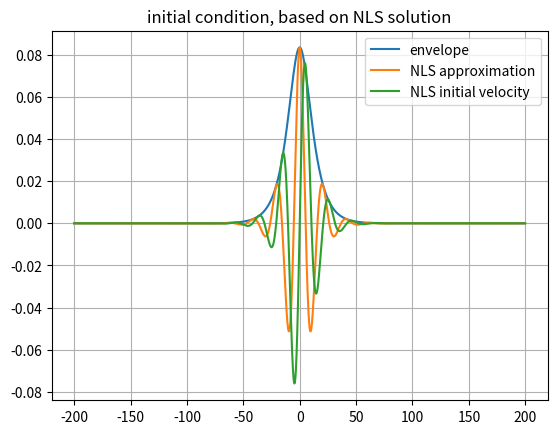
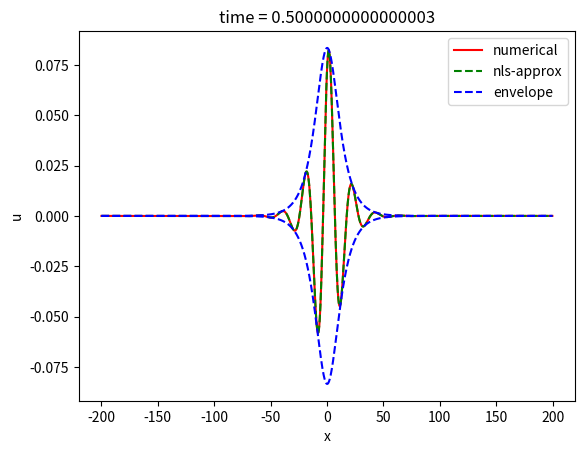
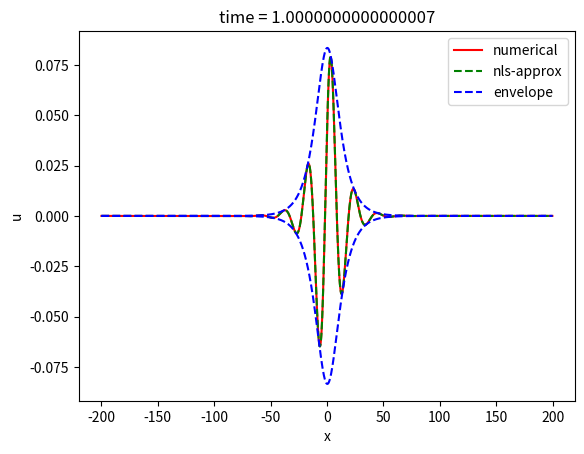
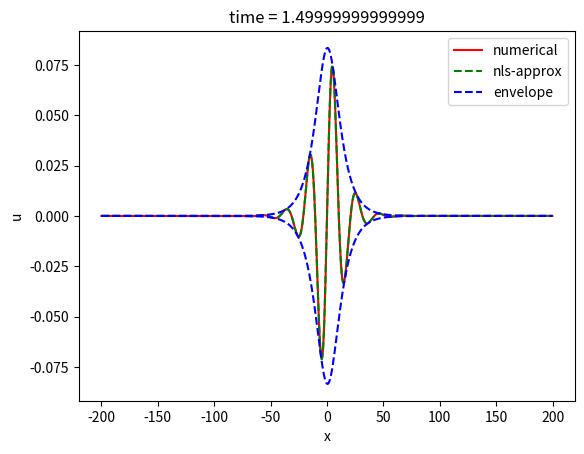
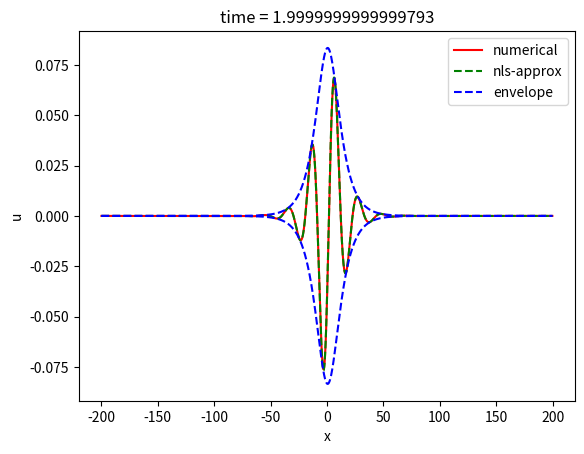
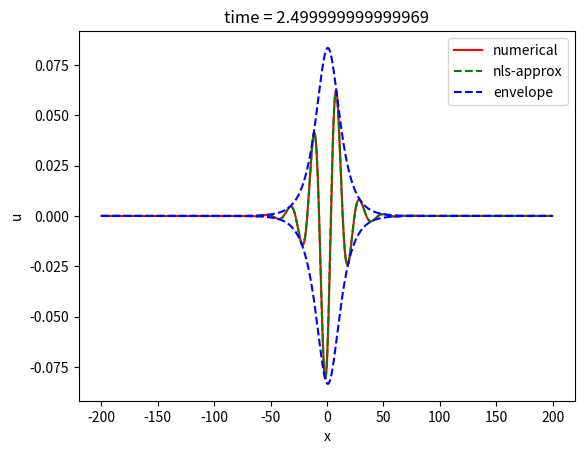
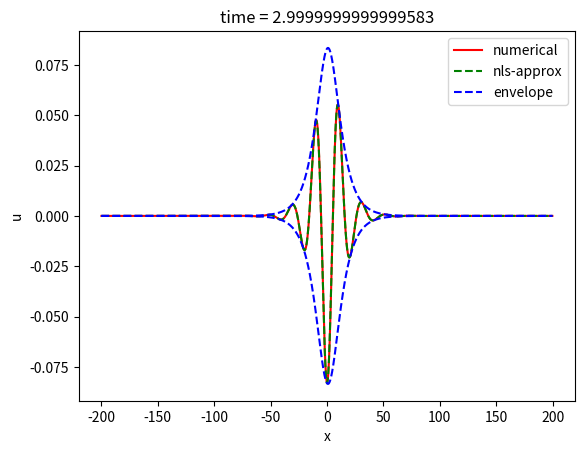
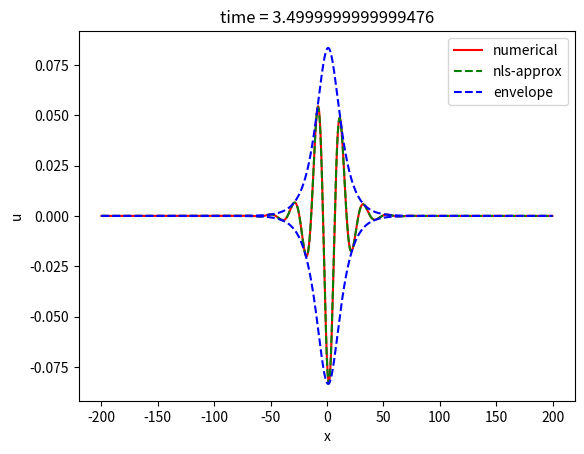
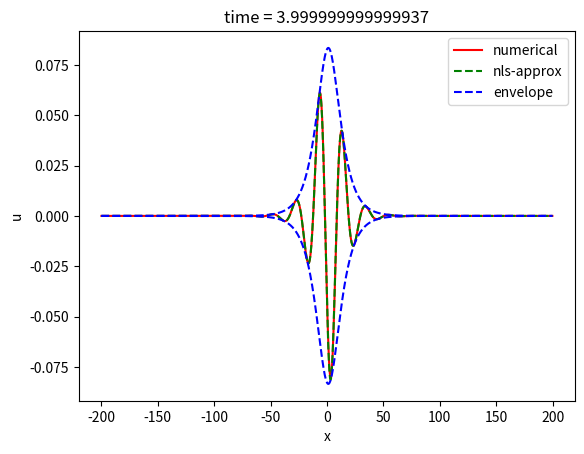
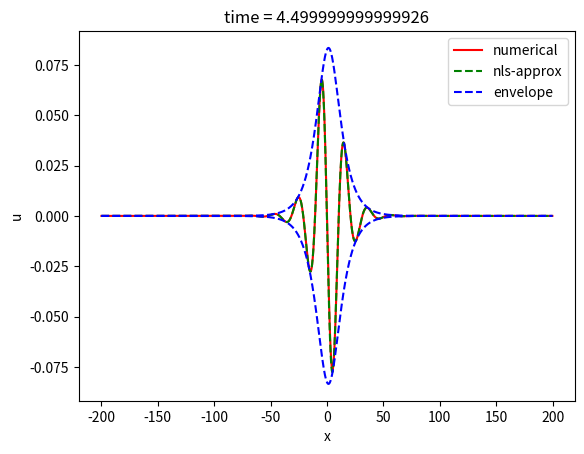
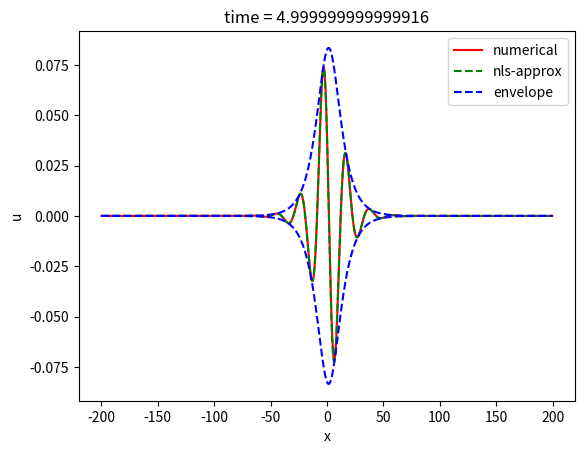
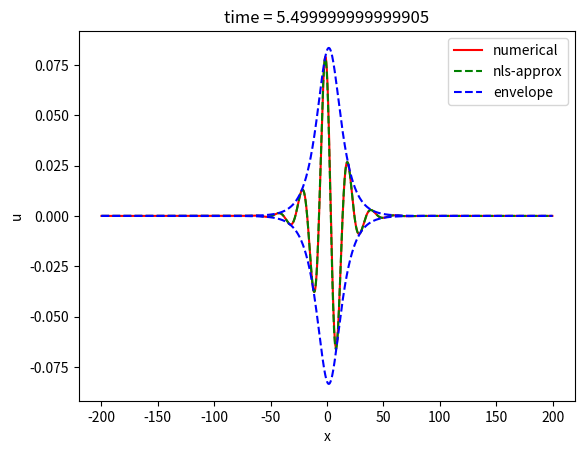
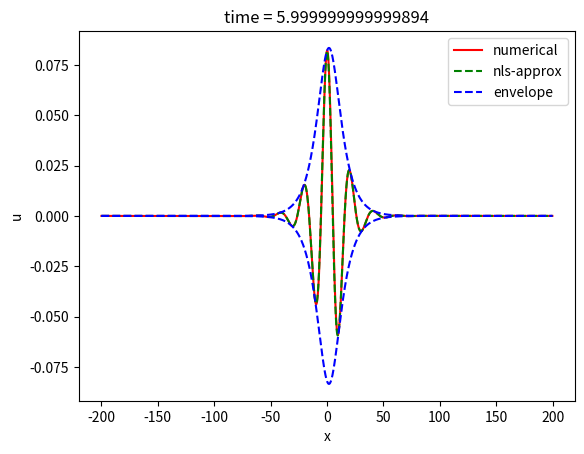
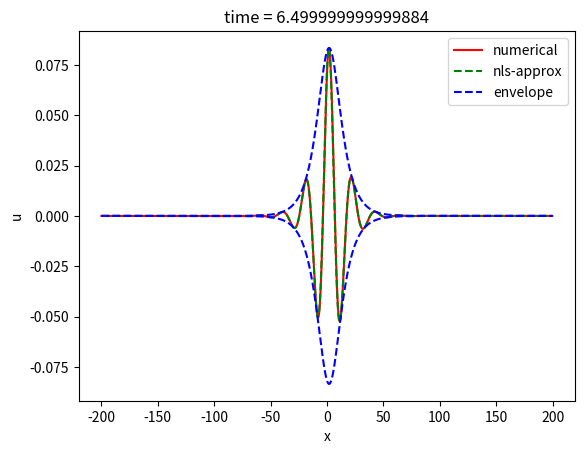
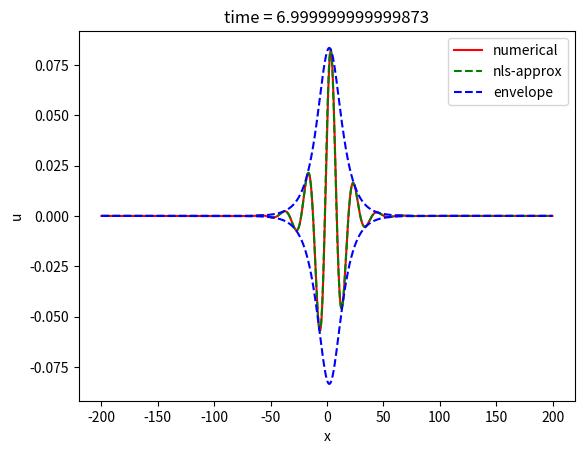
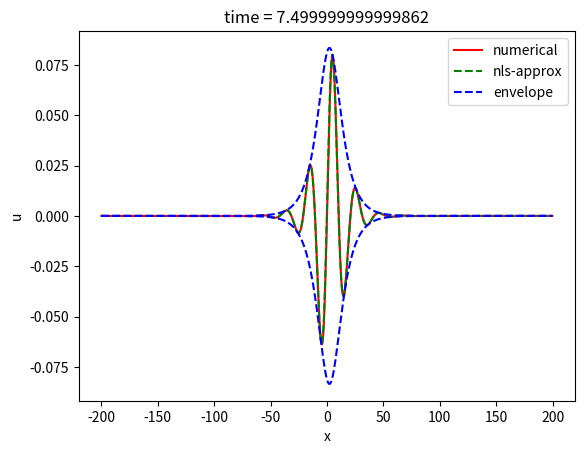

The matplotlib source for these figures, in order:
import numpy as np
import matplotlib.pyplot as plt
from scipy.optimize import curve_fit

k = 0.3   #wavenumber
ac = 1     #cubic nonlinearity parameter

e = 0.1   #amplitude (0< e << 1)


#NLS parameters:
w = np.sqrt(k**2 + 1)    #frequency 
c = k/w                  #group velocity

v1, v2, v3 = 2*w, 1-c**2, (9*ac - 2*(k**4) )/3
gamma = 0.5
A, B = np.sqrt(2*gamma*v1/v3) , np.sqrt(gamma*v1/v2) 

### Functions: 

Exp = lambda x, t : np.exp(1j*(k*x - w*t))
sech = lambda x : 1/np.cosh(x)

#the envelope follows the NLS equation
def envelope(x, t, e):
    X = e*(x- c*t)
    T = t*(e**2)
    return A*sech(B*X)*np.exp(1j * gamma * T)


#approximation of function and its derivative
def NLS_approx(x, t, e):
    env = envelope(x, t, e)
    f = env*Exp(x, t)
    return np.real(f + np.conj(f))*0.5

def NLS_approx_dt(x, t, e):
    env = envelope(x, t, e)
    X = e*(x - c*t)
    
    env_x = -B*env*np.tanh(B*X )
    env_xx = (B**2)*env*(np.tanh(B*X)**2 - sech(B*X)**2)
    
    """
    Ahat = np.fft.fft(A)
    k = 2*np.pi*np.fft.fftfreq(Nx, (x[1]-x[0]))
    k2 = k**2
    
    dAhat, d2Ahat = 1j*k*Ahat, -k2*Ahat
    Ax = e*np.real(np.fft.ifft(dAhat))
    Axx =  (e**2)*np.real(np.fft.ifft(d2Ahat))
    """
    U = Exp(x, t)*( -1j*w*env - e*c*env_x + 1j*(v2*env_xx + v3*env*abs(env)**2)*(e**2)/v1  )
    
    
    return np.real(U + np.conj(U) )*0.5


## array
Nx = 2000 #int(Lx/dx)  #number of points in x space
Lx = 200


x = 2*np.arange(-int(Nx/2), int(Nx/2))*Lx/Nx

y  =  np.real(e*envelope(x, 0, e))
u0 = e*NLS_approx(x, 0, e)
v0 = e*NLS_approx_dt(x, 0, e)
plt.figure(0)
plt.title("initial condition, based on NLS solution")
plt.plot(x, y, label = "envelope")
plt.plot(x, u0, label = "NLS approximation")
plt.plot(x, v0, label = "NLS initial velocity")
plt.legend(loc = "best")
plt.grid(True)

#####################
#TIME EVOLUTION SIMULATOR (RK4)
#####################

t0, tf = 0., 10#initial and final time
dt = 0.005       #desired timestep


#the following funciton works as a delta operator, where the array x is an
#array for a function in space.

dx = x[1]-x[0]
Del = lambda u:  (np.roll(u , -1) -2*u + np.roll(u, 1))/dx**2

#the following function returns the second time derivative of the system
def dvdt(u, v):
    dvdt = Del(u) - u +0.5*Del(u**2) + ac*(u**3) #quasilinear
    return dvdt

t, u, v = t0, u0, v0
        
plotnum = 1      #plot number
plotgap = 100   #distance between plots

#initial energy

#calculation of spatial derivative is done via spectral differentiation
kx = np.fft.fftfreq(Nx)

u0_hat = np.fft.fft(u0) 
u0x= np.real(np.fft.ifft(kx*u0_hat)) 

u02_hat = np.fft.fft(u0**3) 
u02x= np.real(np.fft.ifft(kx*kx*u02_hat)) 

#Kinetic, potential and strain energies. The total energy is their sum
KE0 = 0.5*abs(v0)**2
POT0 = 0.5*abs(u0)**2 - 0.25*abs(u0)**4  
STRAIN0= 0.5*abs(u0x)**2 - 0.25*abs(u02x)          
          
KE0= np.fft.fft(KE0)[0]
POT0 = np.fft.fft(POT0)[0]
STRAIN0 = np.fft.fft(STRAIN0)[0]
E_TOT0 = KE0 +  POT0 + STRAIN0

Momentum0 = np.fft.fft(u0x*v0)[0]

KE_list     = [KE0]
POT_list    = [POT0]
STRAIN_list = [STRAIN0]
E_TOT_list  = [E_TOT0]
Momentum_list = [Momentum0]

time = [0]

#biggest error achieved by the approximation
superior_error = 0

n = 1 

while t < tf:
    #RK4 routine
    k1_v = dt*dvdt(u, v)
    k1_x = dt*v
    k2_v = dt*dvdt(u+k1_x/2, v+k1_v/2 )
    k2_x = dt*(v+k1_v/2)
    k3_v = dt*dvdt(u +k2_x/2, v+k2_v/2 )
    k3_x = dt*(v + k2_v/2)
    k4_v = dt*dvdt(u + k3_x, v + k3_v )
    k4_x = dt*(v + k3_v)
    
    v = v + k1_v/6 + k2_v/3 + k3_v/3 + k4_v/6 #new v and pos vals
    u = u +k1_x/6 + k2_x/3 + k3_x/3 + k4_x/6
    t = t+dt

    u_approx = e*NLS_approx(x, t, e)
    
    error = max(abs(u-u_approx))

    if error> superior_error: superior_error = error 

    if (n%plotgap)==0:
        
        uexact= e*envelope(x, t, e)
        
        plt.figure(plotnum)
        
        plt.plot(x, np.real(u),'r-', label = 'numerical')
        plt.plot(x, u_approx, "g--", label = 'nls-approx')
        plt.plot(x, np.real(uexact), 'b--', label="envelope")
        plt.plot(x, -np.real(uexact), 'b--')
        plt.legend(loc='best')
        plt.title("time = {}".format(t))
        plt.xlabel("x")
        plt.ylabel("u") 
        plt.show()
        
        #energy calculation
        u_hat = np.fft.fft(u) 
        ux= np.real(np.fft.ifft(kx*u_hat)) 

        u2_hat = np.fft.fft(u**3) 
        u2x= np.real(np.fft.ifft(kx*kx*u2_hat)) 

        #Kinetic, potential and strain energies. The total energy is their sum
        KE = 0.5*abs(v)**2
        POT = 0.5*abs(u)**2 - 0.25*abs(u)**4  
        STRAIN= 0.5*abs(ux)**2 - 0.25*abs(u2x)            
                  
        KE      = np.fft.fft(KE)[0]
        POT     = np.fft.fft(POT)[0]
        STRAIN  = np.fft.fft(STRAIN)[0]
        E_TOT   = KE +  POT + STRAIN
        
        Momentum = np.fft.fft(ux*v)[0]
        
        KE_list.append(KE)     
        POT_list.append(POT)       
        STRAIN_list.append(STRAIN)   
        E_TOT_list.append(E_TOT)    
        time.append(t)
        Momentum_list.append(Momentum)
        
        plotnum+= 1
    n += 1

print(superior_error)

KE_list = np.array(KE_list).real    
POT_list = np.array(POT_list).real   
STRAIN_list = np.array(STRAIN_list).real     
E_TOT_list = np.array(E_TOT_list).real      

#energy plotting
plt.figure(plotnum+1)
plt.plot(time, KE_list, "b.-",       label = "kinetic" )
plt.plot(time, POT_list , "b--",     label = "potential")
plt.plot(time, STRAIN_list, "g-.",   label = "strain" )
plt.plot(time, E_TOT_list, "r-",    label = "total" )
plt.legend(loc = "best")
plt.xlabel("time t")
plt.ylabel("Energy")
plt.grid(True)
plt.title("Energy conservation over time")

#energy fluctuations are under O(4)
#Enchange =np.log(abs(1-E_TOT_list/E_TOT0))[1:]

#plt.figure(plotnum+2)
#plt.plot(time[1:], Enchange, "r-")
#plt.xlabel("time t")
#plt.ylabel("Energy change")

#plt.plot(time , Momentum_list); plt.ylim(2e-17, -2e-17)

#######
# ERROR CONSISTENCY   
########  
"""
t0, tf = 0., 20
dt = 0.005

dx = x[1]-x[0]
Del = lambda u: (np.roll(u , -1) -2*u + np.roll(u, 1))/dx**2


def dvdt(u, v):
    dvdt = Del(u) - u +0.5*Del(u**2) + ac*u**3
    #dvdt = Del(u) - u - u**3
    return dvdt

e_list = np.linspace(0.03, 0.1, 3)
sup_err_list = []


for e in e_list:
    u0 = e*NLS_approx(x, 0, e)
    v0 = e*NLS_approx_dt(x, 0, e)
    
    t, u, v = t0, u0, v0

    superior_error = 0

    while t < tf:

        k1_v = dt*dvdt(u, v)
        k1_x = dt*v
        k2_v = dt*dvdt(u+k1_x/2, v+k1_v/2 )
        k2_x = dt*(v+k1_v/2)
        k3_v = dt*dvdt(u +k2_x/2, v+k2_v/2 )
        k3_x = dt*(v + k2_v/2)
        k4_v = dt*dvdt(u + k3_x, v + k3_v )
        k4_x = dt*(v + k3_v)
    
        v = v + k1_v/6 + k2_v/3 + k3_v/3 + k4_v/6 #new v and pos vals
        u = u +k1_x/6 + k2_x/3 + k3_x/3 + k4_x/6
        t = t+dt
    
        u_approx = e*NLS_approx(x, t, e)
    
        error = max(abs(u-u_approx))
    
        if error> superior_error: superior_error = error 
    
    sup_err_list.append(superior_error)
    print("completed for e = {}".format(e))
    

e_list = np.append(0, e_list)
sup_err_list = np.append(0, sup_err_list)

fitter = lambda x, a, b: a*x**b

popt, pcov = curve_fit(fitter, e_list, sup_err_list)
x_fit = np.linspace(0, e_list[-1], 100)
y_fit = fitter(x_fit, *popt)

C, b = np.round(popt, 2)

plt.figure(3)
plt.plot(e_list, sup_err_list, ".", label="numerical")
plt.xlabel("epsilon, 0 < e <<1")
plt.ylabel("sup s(t)")
plt.title("demonstration for dt ={}".format(dt)) 
plt.plot(x_fit, y_fit, "--", label = "fit = C*e^b, with C = {}, b = {}".format(C, b) )
plt.legend(loc = "best")
"""
###########
#CONSISTENCY FOR h
###########
"""
t0, tf = 0., 10
dt_list = np.linspace(0.005, 0.04, 8)

dx = x[1]-x[0]
Del = lambda u: (np.roll(u , -1) -2*u + np.roll(u, 1))/dx**2

def dvdt(u, v):
    dvdt = Del(u) - u +0.5*Del(u**2) + a*u**3
    return dvdt

e_list = np.linspace(0.03, 0.1, 5)
C_list = []
b_list = []

for dt in dt_list: 
    sup_err_list = []

    for e in e_list:
        u0 = e*NLS_approx(x, 0, e)
        v0 = e*NLS_approx_dt(x, 0, e)
    
        t, u, v = t0, u0, v0

        superior_error = 0

        while t < tf:

            k1_v = dt*dvdt(u, v)
            k1_x = dt*v
            k2_v = dt*dvdt(u+k1_x/2, v+k1_v/2 )
            k2_x = dt*(v+k1_v/2)
            k3_v = dt*dvdt(u +k2_x/2, v+k2_v/2 )
            k3_x = dt*(v + k2_v/2)
            k4_v = dt*dvdt(u + k3_x, v + k3_v )
            k4_x = dt*(v + k3_v)
    
            v = v + k1_v/6 + k2_v/3 + k3_v/3 + k4_v/6 #new v and pos vals
            u = u +k1_x/6 + k2_x/3 + k3_x/3 + k4_x/6
            t = t+dt
    
            u_approx = e*NLS_approx(x, t, e)
    
            error = max(abs(u-u_approx))
    
            if error> superior_error: superior_error = error 
    
        sup_err_list.append(superior_error)
        print("completed for e = {}".format(e))
    

    e_list0 = np.append(0, e_list)
    sup_err_list0 = np.append(0, sup_err_list)

    fitter = lambda x, C, b: C*x**b

    popt, pcov = curve_fit(fitter, e_list0, sup_err_list0)
    C , b = popt
    
    C_list.append(C) ; b_list.append(b)
    
C_mean = np.mean(C_list)    
b_mean = np.mean(b_list)

Ch, bh = np.round([C_mean, b_mean], 2)

fig, (ax1, ax2) = plt.subplots(2, 1)

ax1.set_title("stability of fit parameters")
ax1.plot(dt_list, C_list, "b.-", label = "C = {}".format(Ch))
ax1.set_ylim(C_mean - 0.1, C_mean + 0.1)
ax1.legend()
ax2.plot(dt_list, b_list, "r.-", label = "b = {}".format(bh))
ax2.set_ylim(b_mean - 0.1, b_mean + 0.1)
ax2.set(xlabel = "h")
ax2.legend()

"""
   